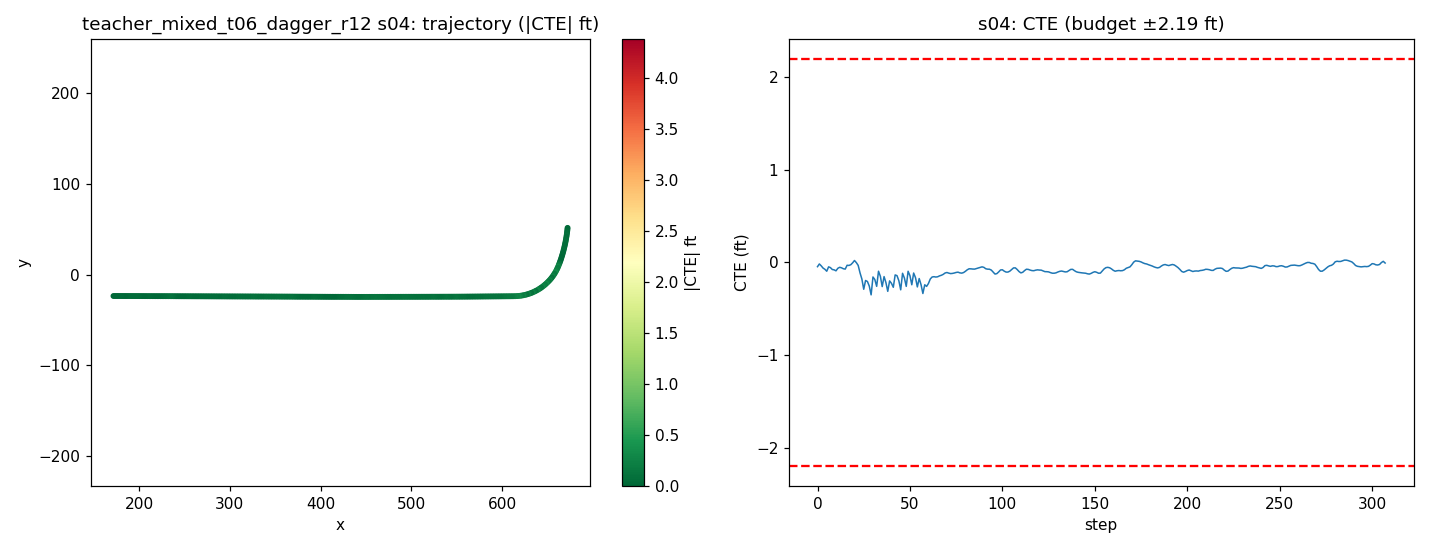

Data behind this chart, as committed beside it:
step, time_sec, nn_steer, expert_steer, cte_m, cte_ft, speed_mph, x, y, yaw
0, 0.0, -0.02666, -0.02036, -0.01413, -0.04636, 19.5, 672.2, 51.49, -95.14
1, 0.2, -0.01726, -0.01471, -0.005206, -0.01708, 18.84, 672, 49.79, -96.01
2, 0.4, -0.01606, -0.01201, -0.01131, -0.03711, 18.36, 671.8, 48.15, -96.69
3, 0.6, -0.01054, -0.01263, -0.01871, -0.06138, 18.47, 671.6, 46.52, -97.26
4, 0.8, -0.02475, -0.01694, -0.02278, -0.07474, 19.14, 671.4, 44.86, -97.67
5, 1.0, -0.01194, -0.01525, -0.02908, -0.0954, 19.8, 671.1, 43.13, -98.42
6, 1.2, -0.02535, -0.01507, -0.01472, -0.0483, 20.01, 670.9, 41.37, -98.98
7, 1.4, -0.01732, -0.01246, -0.01727, -0.05666, 19.8, 670.6, 39.62, -99.76
8, 1.6, -0.007756, -0.01119, -0.0234, -0.07676, 19.49, 670.2, 37.9, -100.5
9, 1.8, -0.02507, -0.01722, -0.02456, -0.08057, 19.37, 669.9, 36.19, -100.9
10, 2.0, -0.02215, -0.01638, -0.02778, -0.09115, 19.52, 669.6, 34.49, -101.6
11, 2.2, -0.003435, -0.008194, -0.01943, -0.06374, 19.8, 669.2, 32.78, -102.4
12, 2.4, -0.03308, -0.01863, -0.01617, -0.05305, 20, 668.8, 31.04, -102.7
13, 2.6, -0.01028, -0.01404, -0.0179, -0.05873, 20.01, 668.4, 29.3, -103.6
14, 2.8, -0.01705, -0.01546, -0.02094, -0.06869, 19.89, 668, 27.58, -104.2
15, 3.0, -0.01927, -0.01794, -0.02204, -0.07231, 19.79, 667.5, 25.86, -104.8
16, 3.2, -0.02076, -0.01706, -0.009541, -0.0313, 19.78, 667, 24.16, -105.4
17, 3.4, -0.01069, -0.01553, -0.01002, -0.03287, 19.86, 666.6, 22.46, -106.2
18, 3.6, -0.01493, -0.02046, -0.007685, -0.02521, 19.97, 666.1, 20.75, -106.7
19, 3.8, -0.01654, -0.02533, -0.00147, -0.004823, 20.02, 665.5, 19.05, -107.2
20, 4.0, -0.03992, -0.02816, 0.006167, 0.02023, 20, 665, 17.34, -107.8
21, 4.2, -0.03345, -0.01769, -0.000703, -0.002306, 19.94, 664.4, 15.66, -109
22, 4.4, -0.01082, 0.004563, -0.009896, -0.03247, 19.91, 663.8, 13.99, -110.2
23, 4.6, -0.01341, 0.002573, -0.03454, -0.1133, 19.93, 663.2, 12.32, -110.9
24, 4.8, -0.02764, -0.01973, -0.05464, -0.1793, 19.97, 662.5, 10.66, -111.4
25, 5.0, -0.04636, -0.03798, -0.08833, -0.2898, 20, 661.9, 9.008, -112.2
26, 5.2, -0.05199, -0.03606, -0.05956, -0.1954, 20, 661.1, 7.37, -113.7
27, 5.4, -0.05414, -0.04406, -0.06283, -0.2061, 19.98, 660.4, 5.755, -115.5
28, 5.6, -0.05501, -0.04694, -0.07784, -0.2554, 19.96, 659.6, 4.167, -117.4
29, 5.8, -0.04818, -0.04769, -0.1067, -0.3502, 19.97, 658.7, 2.609, -119.4
30, 6.0, -0.05159, -0.0473, -0.04799, -0.1574, 19.99, 657.8, 1.079, -121.2
31, 6.2, -0.05735, -0.05175, -0.05635, -0.1849, 20, 656.8, -0.423, -123.1
32, 6.4, -0.05854, -0.0517, -0.07878, -0.2585, 20, 655.8, -1.891, -125.1
33, 6.6, -0.05619, -0.04779, -0.02909, -0.09544, 19.99, 654.7, -3.32, -127.2
34, 6.8, -0.05773, -0.04639, -0.04585, -0.1504, 19.99, 653.6, -4.71, -129.3
35, 7.0, -0.05422, -0.04432, -0.07956, -0.261, 19.99, 652.5, -6.058, -131.3
36, 7.2, -0.04934, -0.03533, -0.04674, -0.1533, 19.99, 651.2, -7.364, -133.3
37, 7.4, -0.05059, -0.03929, -0.06635, -0.2177, 20, 650, -8.63, -135.2
38, 7.6, -0.05208, -0.04269, -0.09521, -0.3124, 20, 648.7, -9.856, -137
39, 7.8, -0.04804, -0.03501, -0.06086, -0.1997, 20, 647.3, -11.04, -138.9
40, 8.0, -0.0453, -0.04275, -0.06882, -0.2258, 20, 646, -12.18, -140.7
41, 8.2, -0.05793, -0.05018, -0.08186, -0.2686, 20, 644.6, -13.28, -142.3
42, 8.4, -0.05808, -0.04749, -0.04126, -0.1354, 19.99, 643.1, -14.33, -144.3
43, 8.6, -0.05321, -0.04787, -0.04361, -0.1431, 19.99, 641.6, -15.33, -146.4
44, 8.8, -0.05387, -0.04869, -0.0604, -0.1981, 20, 640.1, -16.27, -148.4
45, 9.0, -0.05422, -0.04923, -0.0902, -0.2959, 20, 638.6, -17.17, -150.3
46, 9.2, -0.05197, -0.04684, -0.03588, -0.1177, 20, 637, -18.01, -152.3
47, 9.4, -0.05262, -0.04869, -0.05155, -0.1691, 20, 635.4, -18.79, -154.2
48, 9.6, -0.05426, -0.04987, -0.07887, -0.2588, 20, 633.8, -19.53, -156.1
49, 9.8, -0.05509, -0.04816, -0.02925, -0.09596, 20, 632.1, -20.21, -158.1
50, 10.0, -0.05662, -0.04832, -0.0437, -0.1434, 20, 630.4, -20.83, -160
51, 10.2, -0.05269, -0.04705, -0.07358, -0.2414, 20, 628.8, -21.39, -162.1
52, 10.4, -0.05181, -0.0422, -0.03502, -0.1149, 20, 627, -21.89, -164
53, 10.6, -0.05851, -0.04469, -0.05016, -0.1646, 20, 625.3, -22.34, -165.9
54, 10.8, -0.05563, -0.04353, -0.08065, -0.2646, 20, 623.6, -22.72, -168
55, 11.0, -0.05283, -0.03195, -0.05316, -0.1744, 20, 621.8, -23.04, -170
56, 11.2, -0.04797, -0.03464, -0.07323, -0.2403, 20, 620, -23.3, -172
57, 11.4, -0.04982, -0.03818, -0.1023, -0.3356, 20, 618.3, -23.51, -173.8
58, 11.6, -0.04704, -0.02664, -0.07359, -0.2414, 20, 616.5, -23.66, -175.5
59, 11.8, -0.03342, -0.01645, -0.07897, -0.2591, 20, 614.7, -23.75, -177.3
... 248 more rows
